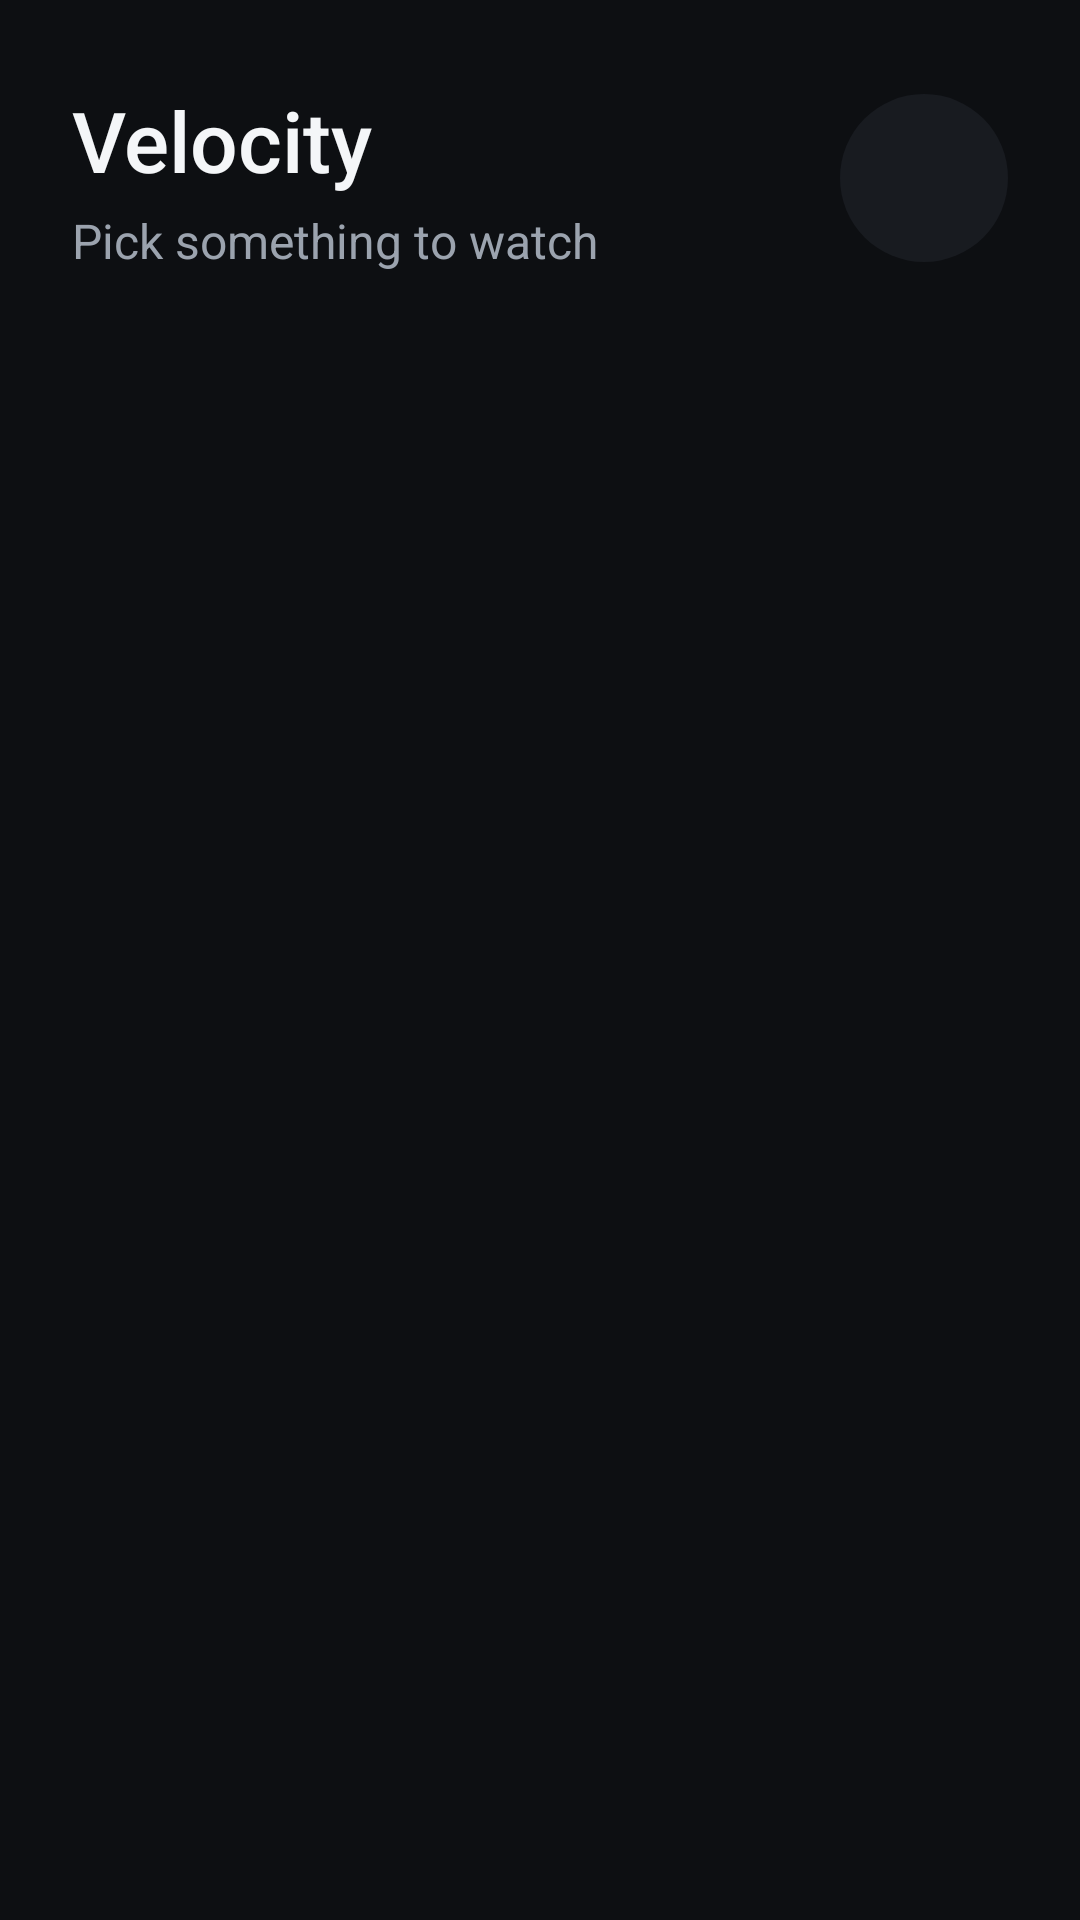

Android layout source for this screen:
<!-- AndroidManifest.xml: application theme Theme.Velocity -->
<!-- res/layout/activity_home.xml -->
<?xml version="1.0" encoding="utf-8"?>
<LinearLayout xmlns:android="http://schemas.android.com/apk/res/android"
    xmlns:app="http://schemas.android.com/apk/res-auto"
    xmlns:tools="http://schemas.android.com/tools"
    android:layout_width="match_parent"
    android:layout_height="match_parent"
    android:background="@color/background"
    android:orientation="vertical"
    android:paddingHorizontal="@dimen/screen_margin"
    android:paddingTop="28dp"
    tools:context=".home.HomeActivity">

    <LinearLayout
        android:layout_width="match_parent"
        android:layout_height="wrap_content"
        android:gravity="center_vertical"
        android:orientation="horizontal">

        <LinearLayout
            android:layout_width="0dp"
            android:layout_height="wrap_content"
            android:layout_weight="1"
            android:orientation="vertical">

            <TextView
                android:id="@+id/homeTitle"
                style="@style/Velocity.Text.Title"
                android:layout_width="wrap_content"
                android:layout_height="wrap_content"
                android:text="@string/home_title" />

            <TextView
                android:id="@+id/homeSubtitle"
                style="@style/Velocity.Text.Subtitle"
                android:layout_width="wrap_content"
                android:layout_height="wrap_content"
                android:layout_marginTop="4dp"
                android:text="@string/home_subtitle" />

        </LinearLayout>

        <ImageButton
            android:id="@+id/settingsButton"
            android:layout_width="@dimen/touch_target_min"
            android:layout_height="@dimen/touch_target_min"
            android:background="@drawable/bg_circle_button"
            android:contentDescription="@string/cd_settings"
            android:padding="14dp"
            android:src="@drawable/ic_settings"
            app:tint="@color/on_background_muted" />

    </LinearLayout>

    <androidx.recyclerview.widget.RecyclerView
        android:id="@+id/tileList"
        android:layout_width="match_parent"
        android:layout_height="0dp"
        android:layout_marginTop="24dp"
        android:layout_weight="1"
        android:clipToPadding="false"
        android:paddingBottom="24dp"
        tools:listitem="@layout/item_app_tile" />

</LinearLayout>
<!-- res/layout/item_app_tile.xml (included above) -->
<?xml version="1.0" encoding="utf-8"?>
<LinearLayout xmlns:android="http://schemas.android.com/apk/res/android"
    xmlns:tools="http://schemas.android.com/tools"
    android:id="@+id/tileRoot"
    android:layout_width="match_parent"
    android:layout_height="@dimen/tile_height"
    android:background="@drawable/bg_tile"
    android:orientation="vertical"
    android:gravity="center"
    android:clickable="true"
    android:focusable="true"
    android:padding="12dp">

    <ImageView
        android:id="@+id/tileIcon"
        android:layout_width="@dimen/tile_icon_size"
        android:layout_height="@dimen/tile_icon_size"
        android:importantForAccessibility="no"
        tools:ignore="ContentDescription" />

    <TextView
        android:id="@+id/tileLabel"
        style="@style/Velocity.Text.TileLabel"
        android:layout_width="wrap_content"
        android:layout_height="wrap_content"
        android:layout_marginTop="12dp"
        android:maxLines="1"
        android:ellipsize="end"
        tools:text="YouTube" />

</LinearLayout>
<!-- resources referenced by this layout -->
<resources>
  <color name="background">#0D0F12</color>
  <color name="on_background_muted">#9BA3AE</color>
  <dimen name="screen_margin">24dp</dimen>
  <dimen name="tile_height">160dp</dimen>
  <dimen name="tile_icon_size">48dp</dimen>
  <dimen name="touch_target_min">56dp</dimen>
  <!-- drawable bg_circle_button (drawable) -->
  <?xml version="1.0" encoding="utf-8"?>
  <selector xmlns:android="http://schemas.android.com/apk/res/android">
      <item android:state_focused="true">
          <shape android:shape="oval">
              <solid android:color="@color/surface_focused" />
          </shape>
      </item>
      <item android:state_pressed="true">
          <shape android:shape="oval">
              <solid android:color="@color/surface_focused" />
          </shape>
      </item>
      <item>
          <shape android:shape="oval">
              <solid android:color="@color/surface" />
          </shape>
      </item>
  </selector>
  <!-- drawable bg_tile (drawable) -->
  <?xml version="1.0" encoding="utf-8"?>
  <selector xmlns:android="http://schemas.android.com/apk/res/android">
      <item android:state_focused="true" android:drawable="@drawable/shape_tile_focused" />
      <item android:state_pressed="true" android:drawable="@drawable/shape_tile_focused" />
      <item android:state_selected="true" android:drawable="@drawable/shape_tile_focused" />
      <item android:drawable="@drawable/shape_tile_normal" />
  </selector>
  <string name="cd_settings">Settings</string>
  <string name="home_subtitle">Pick something to watch</string>
  <string name="home_title">Velocity</string>
  <style name="Velocity.Text.Subtitle" parent="">
          <item name="android:textColor">@color/on_background_muted</item>
          <item name="android:textSize">16sp</item>
      </style>
  <style name="Velocity.Text.TileLabel" parent="">
          <item name="android:textColor">@color/on_background</item>
          <item name="android:textSize">18sp</item>
          <item name="android:fontFamily">sans-serif-medium</item>
      </style>
  <style name="Velocity.Text.Title" parent="">
          <item name="android:textColor">@color/on_background</item>
          <item name="android:textSize">28sp</item>
          <item name="android:fontFamily">sans-serif-medium</item>
      </style>
  <style name="Theme.Velocity" parent="Theme.MaterialComponents.NoActionBar">
          <item name="colorPrimary">@color/accent</item>
          <item name="colorPrimaryDark">@color/background</item>
          <item name="colorAccent">@color/accent</item>
          <item name="android:windowBackground">@color/background</item>
          <item name="android:navigationBarColor">@color/background</item>
          <item name="android:statusBarColor">@color/background</item>
          <item name="android:windowContentTransitions">false</item>
          <item name="android:windowAnimationStyle">@null</item>
          <item name="android:windowIsTranslucent">false</item>
          <item name="android:datePickerDialogTheme" tools:targetApi="lollipop">@null</item>
      </style>
  <color name="surface_focused">#242830</color>
  <color name="surface">#181B20</color>
  <!-- drawable shape_tile_focused (drawable) -->
  <?xml version="1.0" encoding="utf-8"?>
  <shape xmlns:android="http://schemas.android.com/apk/res/android">
      <solid android:color="@color/surface_focused" />
      <corners android:radius="@dimen/tile_corner_radius" />
      <stroke
          android:width="2dp"
          android:color="@color/accent" />
  </shape>
  <!-- drawable shape_tile_normal (drawable) -->
  <?xml version="1.0" encoding="utf-8"?>
  <shape xmlns:android="http://schemas.android.com/apk/res/android">
      <solid android:color="@color/surface" />
      <corners android:radius="@dimen/tile_corner_radius" />
  </shape>
  <color name="on_background">#F4F6F8</color>
  <color name="accent">#FF5A1F</color>
  <dimen name="tile_corner_radius">16dp</dimen>
</resources>
